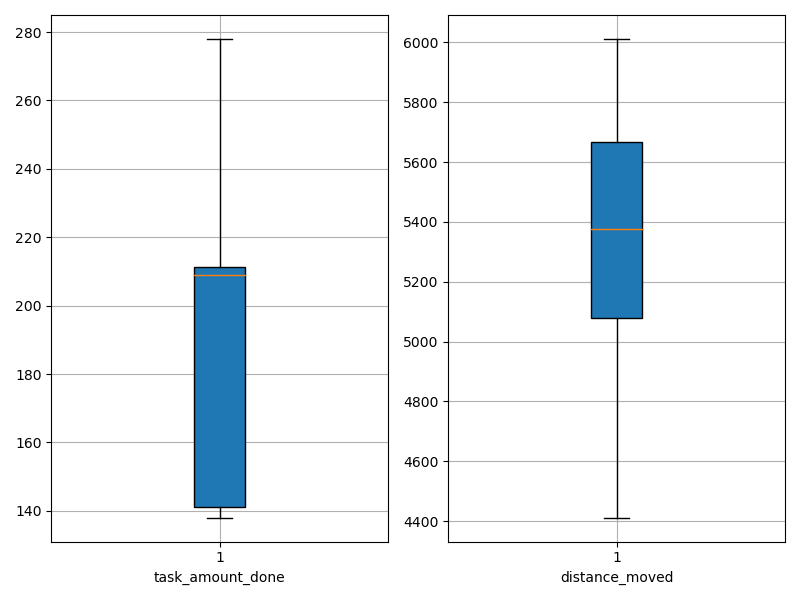

The file beside this chart, header and first rows:
agent_id, task_amount_done, distance_moved
0, 139.0, 5703
1, 209.0, 5831
2, 207.0, 5432
3, 207.0, 5190
4, 140.0, 6012
5, 141.0, 5343
6, 141.0, 5382
7, 140.0, 5122
8, 278.0, 5630
9, 141.0, 4929
10, 210.0, 5086
11, 211.0, 4763
12, 209.0, 5588
13, 212.0, 4609
14, 212.0, 5654
15, 212.0, 5962
16, 210.0, 5373
17, 213.0, 4411
18, 210.0, 5753
19, 138.0, 5052
